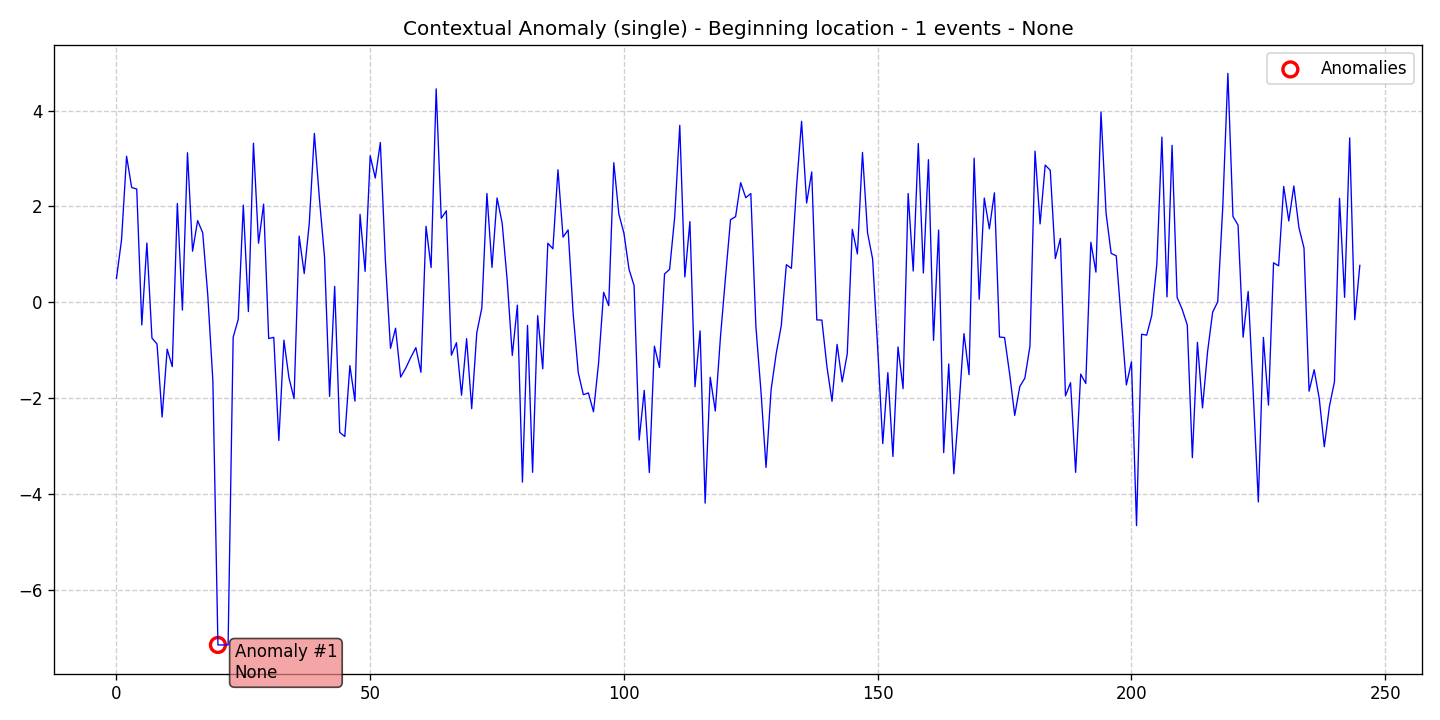

The table this chart was drawn from, first rows:
data, stationary, det_lin_up, det_lin_down, det_quad, det_cubic, det_exp, det_damped, stoc_trend, volatility, single_seas, multiple_seas, point_anom_single, point_anom_multi, collect_anom, context_anom, mean_shift, var_shift, trend_shift, date, is_break, is_anomaly, is_multi, location_beginning
0.494, 0, 0, 0, 0, 0, 0, 0, 0, 0, 0, 0, 0, 0, 0, 1, 0, 0, 0, 2020-01-01, 0, 0, 0, 1
1.298, 0, 0, 0, 0, 0, 0, 0, 0, 0, 0, 0, 0, 0, 0, 1, 0, 0, 0, 2020-01-02, 0, 0, 0, 1
3.047, 0, 0, 0, 0, 0, 0, 0, 0, 0, 0, 0, 0, 0, 0, 1, 0, 0, 0, 2020-01-03, 0, 0, 0, 1
2.396, 0, 0, 0, 0, 0, 0, 0, 0, 0, 0, 0, 0, 0, 0, 1, 0, 0, 0, 2020-01-04, 0, 0, 0, 1
2.363, 0, 0, 0, 0, 0, 0, 0, 0, 0, 0, 0, 0, 0, 0, 1, 0, 0, 0, 2020-01-05, 0, 0, 0, 1
-0.4732, 0, 0, 0, 0, 0, 0, 0, 0, 0, 0, 0, 0, 0, 0, 1, 0, 0, 0, 2020-01-06, 0, 0, 0, 1
1.237, 0, 0, 0, 0, 0, 0, 0, 0, 0, 0, 0, 0, 0, 0, 1, 0, 0, 0, 2020-01-07, 0, 0, 0, 1
-0.7475, 0, 0, 0, 0, 0, 0, 0, 0, 0, 0, 0, 0, 0, 0, 1, 0, 0, 0, 2020-01-08, 0, 0, 0, 1
-0.8712, 0, 0, 0, 0, 0, 0, 0, 0, 0, 0, 0, 0, 0, 0, 1, 0, 0, 0, 2020-01-09, 0, 0, 0, 1
-2.395, 0, 0, 0, 0, 0, 0, 0, 0, 0, 0, 0, 0, 0, 0, 1, 0, 0, 0, 2020-01-10, 0, 0, 0, 1
-0.9788, 0, 0, 0, 0, 0, 0, 0, 0, 0, 0, 0, 0, 0, 0, 1, 0, 0, 0, 2020-01-11, 0, 0, 0, 1
-1.344, 0, 0, 0, 0, 0, 0, 0, 0, 0, 0, 0, 0, 0, 0, 1, 0, 0, 0, 2020-01-12, 0, 0, 0, 1
2.061, 0, 0, 0, 0, 0, 0, 0, 0, 0, 0, 0, 0, 0, 0, 1, 0, 0, 0, 2020-01-13, 0, 0, 0, 1
-0.1634, 0, 0, 0, 0, 0, 0, 0, 0, 0, 0, 0, 0, 0, 0, 1, 0, 0, 0, 2020-01-14, 0, 0, 0, 1
3.121, 0, 0, 0, 0, 0, 0, 0, 0, 0, 0, 0, 0, 0, 0, 1, 0, 0, 0, 2020-01-15, 0, 0, 0, 1
1.066, 0, 0, 0, 0, 0, 0, 0, 0, 0, 0, 0, 0, 0, 0, 1, 0, 0, 0, 2020-01-16, 0, 0, 0, 1
1.705, 0, 0, 0, 0, 0, 0, 0, 0, 0, 0, 0, 0, 0, 0, 1, 0, 0, 0, 2020-01-17, 0, 0, 0, 1
1.45, 0, 0, 0, 0, 0, 0, 0, 0, 0, 0, 0, 0, 0, 0, 1, 0, 0, 0, 2020-01-18, 0, 0, 0, 1
0.1466, 0, 0, 0, 0, 0, 0, 0, 0, 0, 0, 0, 0, 0, 0, 1, 0, 0, 0, 2020-01-19, 0, 0, 0, 1
-1.638, 0, 0, 0, 0, 0, 0, 0, 0, 0, 0, 0, 0, 0, 0, 1, 0, 0, 0, 2020-01-20, 0, 0, 0, 1
-7.152, 0, 0, 0, 0, 0, 0, 0, 0, 0, 0, 0, 0, 0, 0, 1, 0, 0, 0, 2020-01-21, 0, 1, 0, 1
-7.152, 0, 0, 0, 0, 0, 0, 0, 0, 0, 0, 0, 0, 0, 0, 1, 0, 0, 0, 2020-01-22, 0, 0, 0, 1
-7.152, 0, 0, 0, 0, 0, 0, 0, 0, 0, 0, 0, 0, 0, 0, 1, 0, 0, 0, 2020-01-23, 0, 0, 0, 1
-0.7302, 0, 0, 0, 0, 0, 0, 0, 0, 0, 0, 0, 0, 0, 0, 1, 0, 0, 0, 2020-01-24, 0, 0, 0, 1
-0.357, 0, 0, 0, 0, 0, 0, 0, 0, 0, 0, 0, 0, 0, 0, 1, 0, 0, 0, 2020-01-25, 0, 0, 0, 1
2.028, 0, 0, 0, 0, 0, 0, 0, 0, 0, 0, 0, 0, 0, 0, 1, 0, 0, 0, 2020-01-26, 0, 0, 0, 1
-0.1933, 0, 0, 0, 0, 0, 0, 0, 0, 0, 0, 0, 0, 0, 0, 1, 0, 0, 0, 2020-01-27, 0, 0, 0, 1
3.32, 0, 0, 0, 0, 0, 0, 0, 0, 0, 0, 0, 0, 0, 0, 1, 0, 0, 0, 2020-01-28, 0, 0, 0, 1
1.232, 0, 0, 0, 0, 0, 0, 0, 0, 0, 0, 0, 0, 0, 0, 1, 0, 0, 0, 2020-01-29, 0, 0, 0, 1
2.048, 0, 0, 0, 0, 0, 0, 0, 0, 0, 0, 0, 0, 0, 0, 1, 0, 0, 0, 2020-01-30, 0, 0, 0, 1
-0.757, 0, 0, 0, 0, 0, 0, 0, 0, 0, 0, 0, 0, 0, 0, 1, 0, 0, 0, 2020-01-31, 0, 0, 0, 1
-0.7319, 0, 0, 0, 0, 0, 0, 0, 0, 0, 0, 0, 0, 0, 0, 1, 0, 0, 0, 2020-02-01, 0, 0, 0, 1
-2.883, 0, 0, 0, 0, 0, 0, 0, 0, 0, 0, 0, 0, 0, 0, 1, 0, 0, 0, 2020-02-02, 0, 0, 0, 1
-0.7915, 0, 0, 0, 0, 0, 0, 0, 0, 0, 0, 0, 0, 0, 0, 1, 0, 0, 0, 2020-02-03, 0, 0, 0, 1
-1.579, 0, 0, 0, 0, 0, 0, 0, 0, 0, 0, 0, 0, 0, 0, 1, 0, 0, 0, 2020-02-04, 0, 0, 0, 1
-2.012, 0, 0, 0, 0, 0, 0, 0, 0, 0, 0, 0, 0, 0, 0, 1, 0, 0, 0, 2020-02-05, 0, 0, 0, 1
1.381, 0, 0, 0, 0, 0, 0, 0, 0, 0, 0, 0, 0, 0, 0, 1, 0, 0, 0, 2020-02-06, 0, 0, 0, 1
0.6002, 0, 0, 0, 0, 0, 0, 0, 0, 0, 0, 0, 0, 0, 0, 1, 0, 0, 0, 2020-02-07, 0, 0, 0, 1
1.652, 0, 0, 0, 0, 0, 0, 0, 0, 0, 0, 0, 0, 0, 0, 1, 0, 0, 0, 2020-02-08, 0, 0, 0, 1
3.524, 0, 0, 0, 0, 0, 0, 0, 0, 0, 0, 0, 0, 0, 0, 1, 0, 0, 0, 2020-02-09, 0, 0, 0, 1
2.157, 0, 0, 0, 0, 0, 0, 0, 0, 0, 0, 0, 0, 0, 0, 1, 0, 0, 0, 2020-02-10, 0, 0, 0, 1
0.9463, 0, 0, 0, 0, 0, 0, 0, 0, 0, 0, 0, 0, 0, 0, 1, 0, 0, 0, 2020-02-11, 0, 0, 0, 1
-1.964, 0, 0, 0, 0, 0, 0, 0, 0, 0, 0, 0, 0, 0, 0, 1, 0, 0, 0, 2020-02-12, 0, 0, 0, 1
0.3324, 0, 0, 0, 0, 0, 0, 0, 0, 0, 0, 0, 0, 0, 0, 1, 0, 0, 0, 2020-02-13, 0, 0, 0, 1
-2.715, 0, 0, 0, 0, 0, 0, 0, 0, 0, 0, 0, 0, 0, 0, 1, 0, 0, 0, 2020-02-14, 0, 0, 0, 1
-2.801, 0, 0, 0, 0, 0, 0, 0, 0, 0, 0, 0, 0, 0, 0, 1, 0, 0, 0, 2020-02-15, 0, 0, 0, 1
-1.322, 0, 0, 0, 0, 0, 0, 0, 0, 0, 0, 0, 0, 0, 0, 1, 0, 0, 0, 2020-02-16, 0, 0, 0, 1
-2.063, 0, 0, 0, 0, 0, 0, 0, 0, 0, 0, 0, 0, 0, 0, 1, 0, 0, 0, 2020-02-17, 0, 0, 0, 1
1.835, 0, 0, 0, 0, 0, 0, 0, 0, 0, 0, 0, 0, 0, 0, 1, 0, 0, 0, 2020-02-18, 0, 0, 0, 1
0.6455, 0, 0, 0, 0, 0, 0, 0, 0, 0, 0, 0, 0, 0, 0, 1, 0, 0, 0, 2020-02-19, 0, 0, 0, 1
3.058, 0, 0, 0, 0, 0, 0, 0, 0, 0, 0, 0, 0, 0, 0, 1, 0, 0, 0, 2020-02-20, 0, 0, 0, 1
2.594, 0, 0, 0, 0, 0, 0, 0, 0, 0, 0, 0, 0, 0, 0, 1, 0, 0, 0, 2020-02-21, 0, 0, 0, 1
3.335, 0, 0, 0, 0, 0, 0, 0, 0, 0, 0, 0, 0, 0, 0, 1, 0, 0, 0, 2020-02-22, 0, 0, 0, 1
0.8636, 0, 0, 0, 0, 0, 0, 0, 0, 0, 0, 0, 0, 0, 0, 1, 0, 0, 0, 2020-02-23, 0, 0, 0, 1
-0.9611, 0, 0, 0, 0, 0, 0, 0, 0, 0, 0, 0, 0, 0, 0, 1, 0, 0, 0, 2020-02-24, 0, 0, 0, 1
-0.5414, 0, 0, 0, 0, 0, 0, 0, 0, 0, 0, 0, 0, 0, 0, 1, 0, 0, 0, 2020-02-25, 0, 0, 0, 1
-1.562, 0, 0, 0, 0, 0, 0, 0, 0, 0, 0, 0, 0, 0, 0, 1, 0, 0, 0, 2020-02-26, 0, 0, 0, 1
-1.374, 0, 0, 0, 0, 0, 0, 0, 0, 0, 0, 0, 0, 0, 0, 1, 0, 0, 0, 2020-02-27, 0, 0, 0, 1
-1.15, 0, 0, 0, 0, 0, 0, 0, 0, 0, 0, 0, 0, 0, 0, 1, 0, 0, 0, 2020-02-28, 0, 0, 0, 1
-0.9477, 0, 0, 0, 0, 0, 0, 0, 0, 0, 0, 0, 0, 0, 0, 1, 0, 0, 0, 2020-02-29, 0, 0, 0, 1
... 186 more rows
